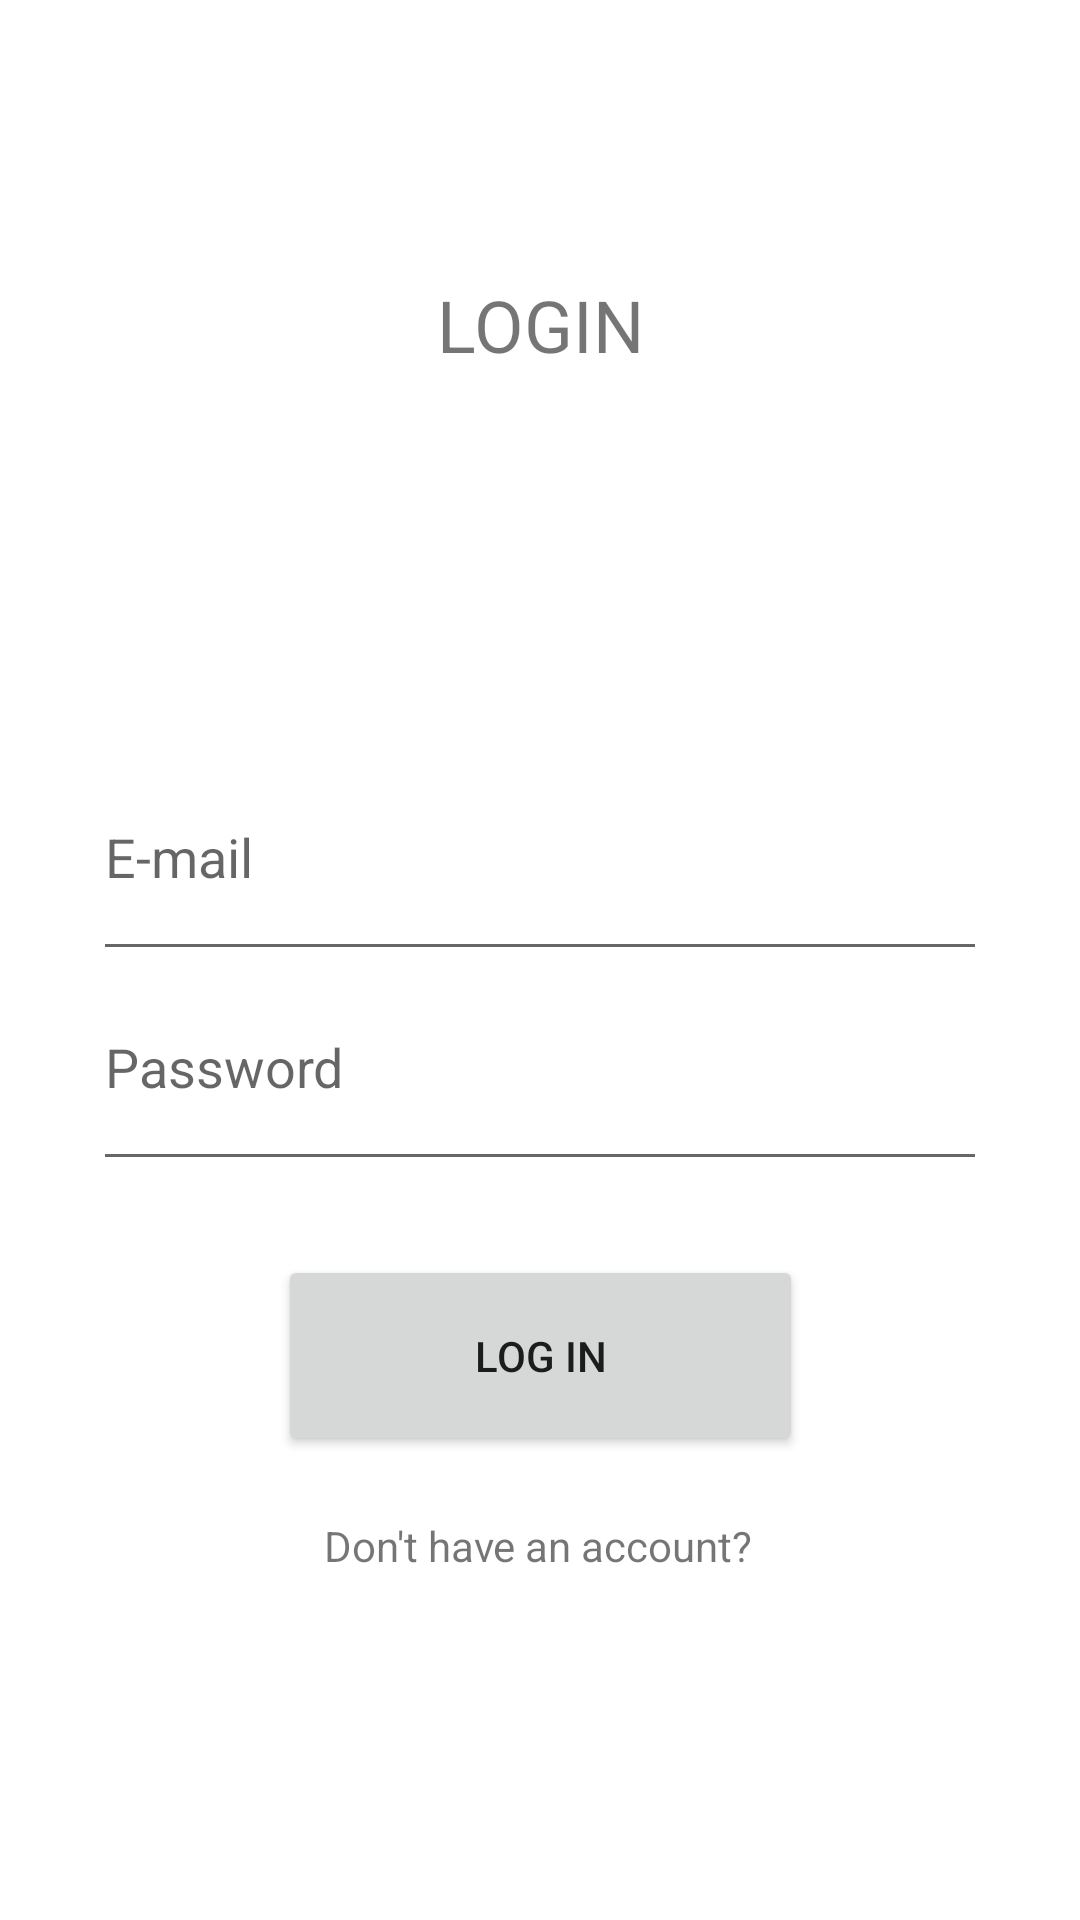

Produce the Android XML layout that renders to this screen, including the resource entries it uses.
<!-- AndroidManifest.xml: application theme Theme.CodeRunners -->
<!-- res/layout/activity_login2.xml -->
<?xml version="1.0" encoding="utf-8"?>
<androidx.constraintlayout.widget.ConstraintLayout xmlns:android="http://schemas.android.com/apk/res/android"
    xmlns:app="http://schemas.android.com/apk/res-auto"
    xmlns:tools="http://schemas.android.com/tools"
    android:id="@+id/main"
    android:layout_width="match_parent"
    android:layout_height="match_parent"
    tools:context=".login2">

    <TextView
        android:id="@+id/textView"
        android:layout_width="221dp"
        android:layout_height="40dp"
        android:gravity="center"
        android:text="LOGIN"
        android:textAlignment="center"
        android:textSize="24sp"
        app:layout_constraintBottom_toBottomOf="parent"
        app:layout_constraintEnd_toEndOf="parent"
        app:layout_constraintStart_toStartOf="parent"
        app:layout_constraintTop_toTopOf="parent"
        app:layout_constraintVertical_bias="0.147" />

    <EditText
        android:id="@+id/emailText"
        android:layout_width="298dp"
        android:layout_height="79dp"
        android:ems="10"
        android:hint="E-mail"
        android:inputType="textEmailAddress"
        app:layout_constraintBottom_toBottomOf="parent"
        app:layout_constraintEnd_toEndOf="parent"
        app:layout_constraintStart_toStartOf="parent"
        app:layout_constraintTop_toTopOf="parent"
        app:layout_constraintVertical_bias="0.436" />

    <EditText
        android:id="@+id/passwordText"
        android:layout_width="298dp"
        android:layout_height="79dp"
        android:ems="10"
        android:hint="Password"
        android:inputType="textPassword"
        app:layout_constraintBottom_toBottomOf="parent"
        app:layout_constraintEnd_toEndOf="parent"
        app:layout_constraintHorizontal_bias="0.5"
        app:layout_constraintStart_toStartOf="parent"
        app:layout_constraintTop_toTopOf="parent"
        app:layout_constraintVertical_bias="0.561" />

    <TextView
        android:id="@+id/noAccontText"
        android:layout_width="wrap_content"
        android:layout_height="wrap_content"
        android:onClick="RegisterActivity"
        android:text="Don't have an account?"
        app:layout_constraintBottom_toBottomOf="parent"
        app:layout_constraintEnd_toEndOf="parent"
        app:layout_constraintHorizontal_bias="0.498"
        app:layout_constraintStart_toStartOf="parent"
        app:layout_constraintTop_toBottomOf="@+id/button"
        app:layout_constraintVertical_bias="0.149" />

    <Button
        android:id="@+id/button"
        android:layout_width="175dp"
        android:layout_height="67dp"
        android:onClick="LoginAccount"
        android:text="Log in"
        app:layout_constraintBottom_toBottomOf="parent"
        app:layout_constraintEnd_toEndOf="parent"
        app:layout_constraintHorizontal_bias="0.5"
        app:layout_constraintStart_toStartOf="parent"
        app:layout_constraintTop_toTopOf="parent"
        app:layout_constraintVertical_bias="0.73" />

</androidx.constraintlayout.widget.ConstraintLayout>
<!-- resources referenced by this layout -->
<resources>
  <style name="Theme.CodeRunners" parent="Theme.MaterialComponents.DayNight.DarkActionBar">
          
          <item name="colorPrimary">@color/purple_500</item>
          <item name="colorPrimaryVariant">@color/purple_700</item>
          <item name="colorOnPrimary">@color/white</item>
          
          <item name="colorSecondary">@color/teal_200</item>
          <item name="colorSecondaryVariant">@color/teal_700</item>
          <item name="colorOnSecondary">@color/black</item>
          
          <item name="android:statusBarColor" tools:targetApi="l">?attr/colorPrimaryVariant</item>
          
      </style>
  <!-- not gathered from this repository: default colours our renderer supplied (Android Studio template values) -->
  <color name="purple_500">#FF6200EE</color>
  <color name="purple_700">#FF3700B3</color>
  <color name="teal_200">#FF03DAC5</color>
  <color name="teal_700">#FF018786</color>
  <color name="black">#FF000000</color>
  <color name="white">#FFFFFFFF</color>
</resources>
